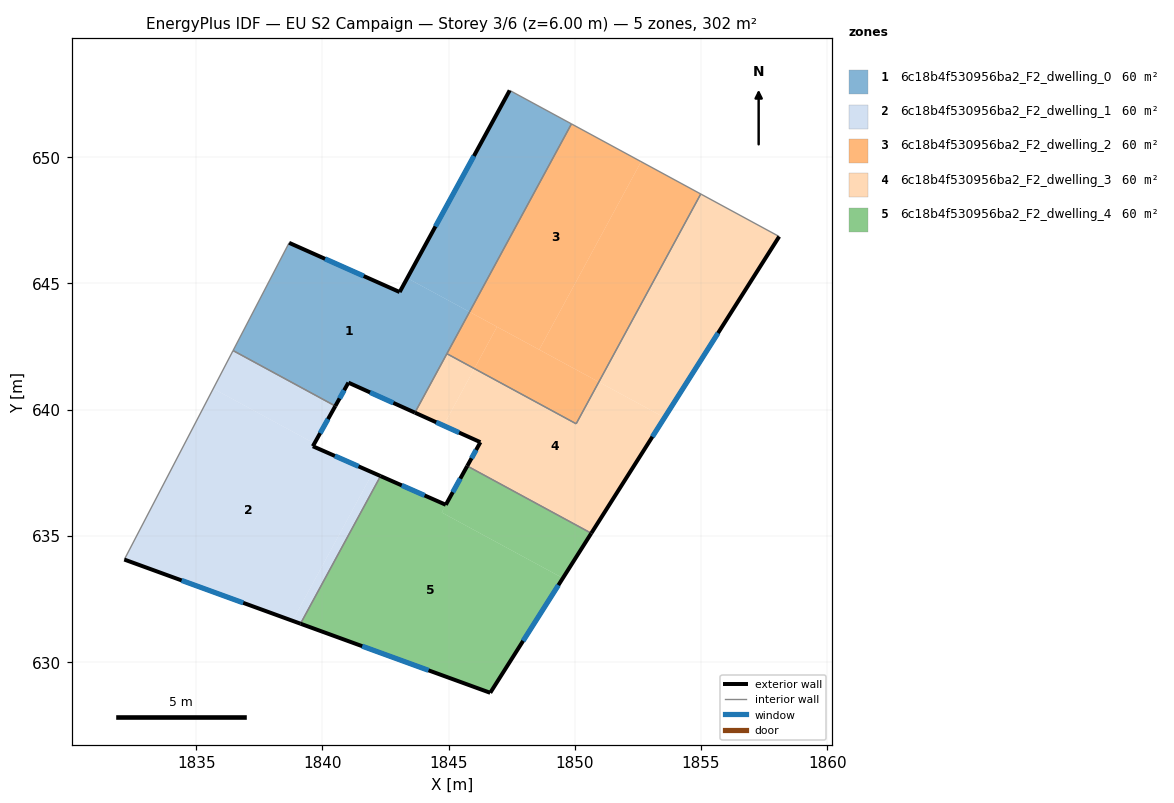
=== STOREY PLAN SPEC (per zone: floor XY polygon, exterior-wall plan segments, windows/doors) ===
zone 1: 6c18b4f530956ba2_F2_dwelling_0  (60.3 m²)
  floor: (1845.83, 643.87) (1843.66, 639.88) (1841.03, 641.07) (1840.51, 640.14) (1836.46, 642.34) (1838.68, 646.61) (1843.06, 644.66) (1843.36, 645.21)
  floor: (1849.87, 651.32) (1845.83, 643.87) (1843.36, 645.21) (1847.42, 652.65)
  exterior wall: (1847.42, 652.65) – (1843.06, 644.66)  [9.1 m]
    window: (1846.00, 650.05) – (1844.48, 647.26)  [3.3 m²]
  exterior wall: (1841.03, 641.07) – (1843.66, 639.88)  [2.9 m]
    window: (1841.88, 640.68) – (1842.81, 640.27)  [1.1 m²]
  exterior wall: (1840.51, 640.14) – (1841.03, 641.07)  [1.1 m]
    window: (1840.68, 640.45) – (1840.86, 640.77)  [0.4 m²]
  exterior wall: (1843.06, 644.66) – (1838.68, 646.61)  [4.8 m]
    window: (1841.63, 645.30) – (1840.10, 645.98)  [1.8 m²]
  interior walls: 5
zone 2: 6c18b4f530956ba2_F2_dwelling_1  (60.3 m²)
  floor: (1839.68, 638.66) (1839.62, 638.55) (1841.99, 637.50) (1841.95, 637.43) (1838.81, 631.63) (1832.15, 634.06) (1835.67, 640.83)
  floor: (1842.30, 637.37) (1839.13, 631.52) (1838.81, 631.63) (1841.95, 637.43) (1841.99, 637.50)
  floor: (1840.51, 640.14) (1839.68, 638.66) (1835.67, 640.83) (1836.46, 642.34)
  exterior wall: (1832.15, 634.06) – (1839.13, 631.52)  [7.4 m]
    window: (1834.42, 633.23) – (1836.86, 632.35)  [2.7 m²]
  exterior wall: (1839.62, 638.55) – (1840.51, 640.14)  [1.8 m]
    window: (1839.91, 639.07) – (1840.22, 639.63)  [0.7 m²]
  exterior wall: (1842.30, 637.37) – (1839.62, 638.55)  [2.9 m]
    window: (1841.43, 637.75) – (1840.49, 638.17)  [1.1 m²]
  interior walls: 3
zone 3: 6c18b4f530956ba2_F2_dwelling_2  (60.4 m²)
  floor: (1852.63, 649.83) (1848.59, 642.38) (1845.83, 643.87) (1849.87, 651.32)
  floor: (1850.95, 641.10) (1850.05, 639.44) (1846.02, 641.63) (1846.92, 643.28)
  floor: (1854.99, 648.55) (1850.95, 641.10) (1848.59, 642.38) (1852.63, 649.83)
  floor: (1846.92, 643.28) (1846.02, 641.63) (1844.93, 642.22) (1845.83, 643.87)
  interior walls: 4
zone 4: 6c18b4f530956ba2_F2_dwelling_3  (60.3 m²)
  floor: (1853.55, 639.69) (1850.65, 635.10) (1845.74, 637.77) (1846.26, 638.71) (1844.80, 639.37) (1846.02, 641.63) (1850.05, 639.44) (1850.95, 641.10)
  floor: (1858.10, 646.86) (1853.55, 639.69) (1850.95, 641.10) (1854.99, 648.55)
  floor: (1846.02, 641.63) (1844.80, 639.37) (1843.66, 639.88) (1844.93, 642.22)
  exterior wall: (1850.65, 635.10) – (1858.10, 646.86)  [13.9 m]
    window: (1853.07, 638.93) – (1855.68, 643.04)  [5.1 m²]
  exterior wall: (1846.26, 638.71) – (1845.74, 637.77)  [1.1 m]
    window: (1846.09, 638.40) – (1845.91, 638.07)  [0.4 m²]
  exterior wall: (1843.66, 639.88) – (1846.26, 638.71)  [2.8 m]
    window: (1844.51, 639.50) – (1845.41, 639.09)  [1.0 m²]
  interior walls: 5
zone 5: 6c18b4f530956ba2_F2_dwelling_4  (60.3 m²)
  floor: (1849.52, 633.33) (1846.65, 628.78) (1839.13, 631.52) (1842.30, 637.37) (1844.89, 636.23) (1844.72, 635.93)
  floor: (1850.65, 635.10) (1849.52, 633.33) (1844.72, 635.93) (1844.89, 636.23) (1845.74, 637.77)
  exterior wall: (1846.65, 628.78) – (1850.65, 635.10)  [7.5 m]
    window: (1847.95, 630.84) – (1849.35, 633.05)  [2.7 m²]
  exterior wall: (1839.13, 631.52) – (1846.65, 628.78)  [8.0 m]
    window: (1841.57, 630.63) – (1844.20, 629.67)  [2.9 m²]
  exterior wall: (1844.89, 636.23) – (1842.30, 637.37)  [2.8 m]
    window: (1844.05, 636.60) – (1843.14, 637.00)  [1.0 m²]
  exterior wall: (1845.74, 637.77) – (1844.89, 636.23)  [1.8 m]
    window: (1845.46, 637.27) – (1845.16, 636.73)  [0.6 m²]
  interior walls: 2

=== DERIVED (storey summary) ===
Building: EU S2 Campaign
Storey: 3 of 6  (floor level z = 6.00 m)
Storey gross floor area: 301.7 m²
Zones on this storey: 5
  - 6c18b4f530956ba2_F2_dwelling_0: floor 60.3 m²; exterior wall 17.8 m (53.5 m²); 4 window(s) 6.5 m²; WWR 12.2%
  - 6c18b4f530956ba2_F2_dwelling_1: floor 60.3 m²; exterior wall 12.2 m (36.6 m²); 3 window(s) 4.5 m²; WWR 12.2%
  - 6c18b4f530956ba2_F2_dwelling_2: floor 60.4 m²
  - 6c18b4f530956ba2_F2_dwelling_3: floor 60.3 m²; exterior wall 17.8 m (53.5 m²); 3 window(s) 6.5 m²; WWR 12.2%
  - 6c18b4f530956ba2_F2_dwelling_4: floor 60.3 m²; exterior wall 20.1 m (60.2 m²); 4 window(s) 7.4 m²; WWR 12.2%
Zone adjacency (shared interzone walls):
  - 6c18b4f530956ba2_F2_dwelling_0 ↔ 6c18b4f530956ba2_F2_dwelling_1
  - 6c18b4f530956ba2_F2_dwelling_0 ↔ 6c18b4f530956ba2_F2_dwelling_2
  - 6c18b4f530956ba2_F2_dwelling_0 ↔ 6c18b4f530956ba2_F2_dwelling_3
  - 6c18b4f530956ba2_F2_dwelling_1 ↔ 6c18b4f530956ba2_F2_dwelling_4
  - 6c18b4f530956ba2_F2_dwelling_2 ↔ 6c18b4f530956ba2_F2_dwelling_3
  - 6c18b4f530956ba2_F2_dwelling_3 ↔ 6c18b4f530956ba2_F2_dwelling_4